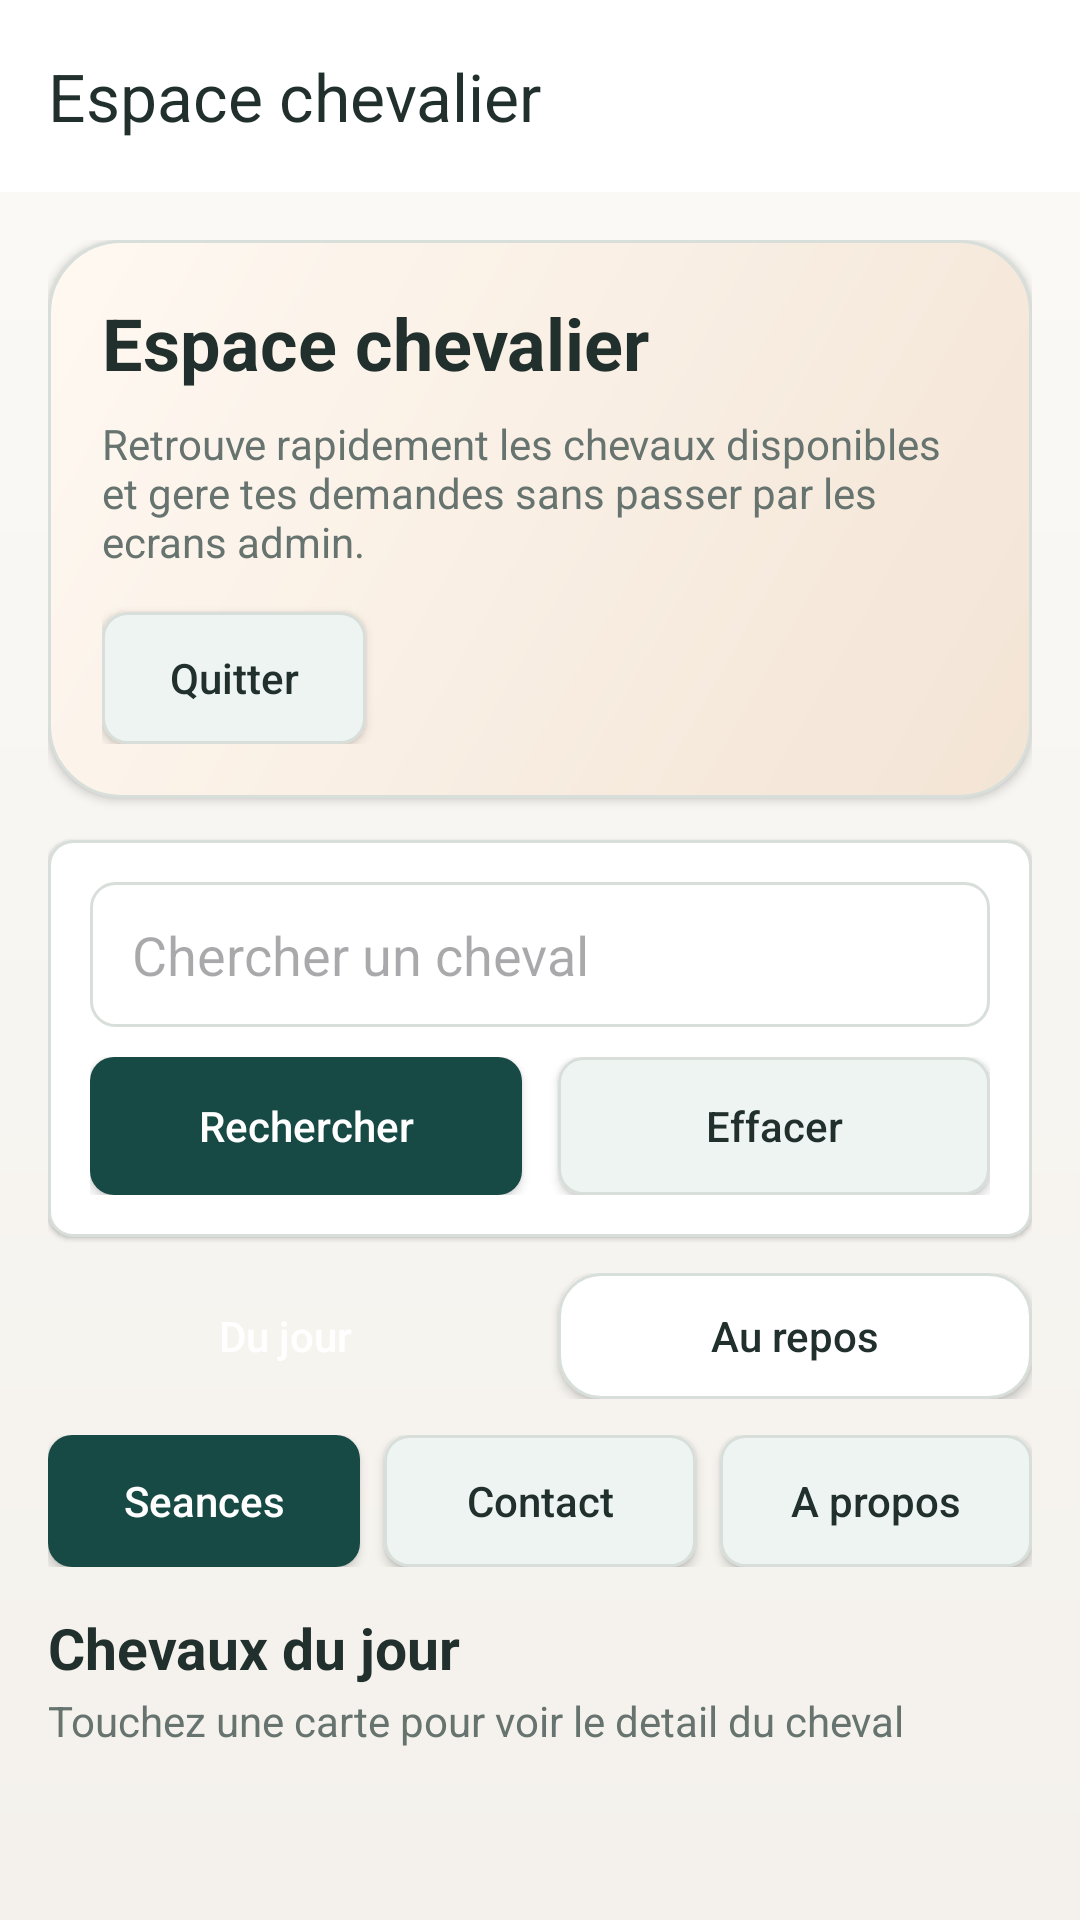

Produce the Android XML layout that renders to this screen, including the resource entries it uses.
<!-- AndroidManifest.xml: application theme Theme.Equi -->
<!-- res/layout/activity_acceuil.xml -->
<?xml version="1.0" encoding="utf-8"?>
<LinearLayout xmlns:android="http://schemas.android.com/apk/res/android"
    xmlns:app="http://schemas.android.com/apk/res-auto"
    android:layout_width="match_parent"
    android:layout_height="match_parent"
    android:orientation="vertical"
    android:background="@drawable/bg_screen_soft">

    <androidx.appcompat.widget.Toolbar
        android:id="@+id/toolbar_accueil"
        android:layout_width="match_parent"
        android:layout_height="?attr/actionBarSize"
        android:background="@color/theme_surface"
        android:elevation="3dp"
        app:title="Espace chevalier"
        app:titleTextColor="@color/theme_text_primary" />

    <LinearLayout
        android:layout_width="match_parent"
        android:layout_height="match_parent"
        android:orientation="vertical"
        android:padding="16dp">

        <LinearLayout
            android:layout_width="match_parent"
            android:layout_height="wrap_content"
            android:orientation="vertical"
            android:background="@drawable/bg_hero_rider"
            android:elevation="2dp"
            android:padding="18dp"
            android:layout_marginBottom="14dp">

            <TextView
                android:id="@+id/tv_bienvenue"
                android:layout_width="match_parent"
                android:layout_height="wrap_content"
                android:text="Espace chevalier"
                android:textSize="24sp"
                android:textStyle="bold"
                android:textColor="@color/theme_text_primary"
                android:layout_marginBottom="8dp" />

            <TextView
                android:layout_width="match_parent"
                android:layout_height="wrap_content"
                android:text="Retrouve rapidement les chevaux disponibles et gere tes demandes sans passer par les ecrans admin."
                android:textColor="@color/theme_text_secondary"
                android:layout_marginBottom="14dp" />

            <Button
                android:id="@+id/btn_logout"
                android:layout_width="wrap_content"
                android:layout_height="44dp"
                android:background="@drawable/bg_button_secondary"
                android:text="Quitter"
                android:textAllCaps="false"
                android:textColor="@color/theme_text_primary" />
        </LinearLayout>

        <LinearLayout
            android:layout_width="match_parent"
            android:layout_height="wrap_content"
            android:orientation="vertical"
            android:background="@drawable/bg_surface_card"
            android:elevation="1dp"
            android:padding="14dp"
            android:layout_marginBottom="12dp">

            <EditText
                android:id="@+id/et_search_horse"
                android:layout_width="match_parent"
                android:layout_height="wrap_content"
                android:background="@drawable/rounded_edittext"
                android:hint="Chercher un cheval"
                android:paddingHorizontal="14dp"
                android:paddingVertical="12dp"
                android:layout_marginBottom="10dp" />

            <LinearLayout
                android:layout_width="match_parent"
                android:layout_height="wrap_content"
                android:orientation="horizontal">

                <Button
                    android:id="@+id/btn_search_horse"
                    android:layout_width="0dp"
                    android:layout_height="46dp"
                    android:layout_weight="1"
                    android:layout_marginEnd="6dp"
                    android:background="@drawable/bg_button_primary"
                    android:text="Rechercher"
                    android:textAllCaps="false"
                    android:textColor="@android:color/white" />

                <Button
                    android:id="@+id/btn_reset_horse"
                    android:layout_width="0dp"
                    android:layout_height="46dp"
                    android:layout_weight="1"
                    android:layout_marginStart="6dp"
                    android:background="@drawable/bg_button_secondary"
                    android:text="Effacer"
                    android:textAllCaps="false"
                    android:textColor="@color/theme_text_primary" />
            </LinearLayout>
        </LinearLayout>

        <LinearLayout
            android:layout_width="match_parent"
            android:layout_height="wrap_content"
            android:orientation="horizontal"
            android:layout_marginBottom="12dp">

            <Button
                android:id="@+id/btn_show_day"
                android:layout_width="0dp"
                android:layout_height="42dp"
                android:layout_weight="1"
                android:layout_marginEnd="6dp"
                android:background="@drawable/bg_chip_active"
                android:text="Du jour"
                android:textAllCaps="false"
                android:textColor="@android:color/white" />

            <Button
                android:id="@+id/btn_show_rest"
                android:layout_width="0dp"
                android:layout_height="42dp"
                android:layout_weight="1"
                android:layout_marginStart="6dp"
                android:background="@drawable/bg_chip_inactive"
                android:text="Au repos"
                android:textAllCaps="false"
                android:textColor="@color/theme_text_primary" />
        </LinearLayout>

        <LinearLayout
            android:layout_width="match_parent"
            android:layout_height="wrap_content"
            android:orientation="horizontal"
            android:layout_marginBottom="14dp">

            <Button
                android:id="@+id/btn_manage_session"
                android:layout_width="0dp"
                android:layout_height="44dp"
                android:layout_weight="1"
                android:layout_marginEnd="4dp"
                android:background="@drawable/bg_button_primary"
                android:text="Seances"
                android:textAllCaps="false"
                android:textColor="@android:color/white" />

            <Button
                android:id="@+id/btn_contact"
                android:layout_width="0dp"
                android:layout_height="44dp"
                android:layout_weight="1"
                android:layout_marginStart="4dp"
                android:layout_marginEnd="4dp"
                android:background="@drawable/bg_button_secondary"
                android:text="Contact"
                android:textAllCaps="false"
                android:textColor="@color/theme_text_primary" />

            <Button
                android:id="@+id/btn_about"
                android:layout_width="0dp"
                android:layout_height="44dp"
                android:layout_weight="1"
                android:layout_marginStart="4dp"
                android:background="@drawable/bg_button_secondary"
                android:text="A propos"
                android:textAllCaps="false"
                android:textColor="@color/theme_text_primary" />
        </LinearLayout>

        <TextView
            android:id="@+id/tv_titre_chevaux"
            android:layout_width="match_parent"
            android:layout_height="wrap_content"
            android:text="Chevaux du jour"
            android:textSize="19sp"
            android:textStyle="bold"
            android:textColor="@color/theme_text_primary"
            android:layout_marginBottom="2dp" />

        <TextView
            android:layout_width="match_parent"
            android:layout_height="wrap_content"
            android:text="Touchez une carte pour voir le detail du cheval"
            android:textColor="@color/theme_text_secondary"
            android:layout_marginBottom="10dp" />

        <androidx.recyclerview.widget.RecyclerView
            android:id="@+id/rv_chevaux"
            android:layout_width="match_parent"
            android:layout_height="0dp"
            android:layout_weight="1"
            android:clipToPadding="false"
            android:paddingBottom="8dp" />

    </LinearLayout>

</LinearLayout>
<!-- resources referenced by this layout -->
<resources>
  <color name="theme_surface">#FFFFFF</color>
  <color name="theme_text_primary">#21302D</color>
  <color name="theme_text_secondary">#66736F</color>
  <!-- drawable bg_button_primary (drawable) -->
  <?xml version="1.0" encoding="utf-8"?>
  <shape xmlns:android="http://schemas.android.com/apk/res/android">
      <solid android:color="@color/theme_primary" />
      <corners android:radius="8dp" />
  </shape>
  <!-- drawable bg_button_secondary (drawable) -->
  <?xml version="1.0" encoding="utf-8"?>
  <shape xmlns:android="http://schemas.android.com/apk/res/android">
      <solid android:color="@color/theme_surface_alt" />
      <corners android:radius="8dp" />
      <stroke
          android:width="1dp"
          android:color="@color/theme_stroke" />
  </shape>
  <!-- drawable bg_chip_inactive (drawable) -->
  <?xml version="1.0" encoding="utf-8"?>
  <shape xmlns:android="http://schemas.android.com/apk/res/android">
      <solid android:color="@color/theme_surface" />
      <corners android:radius="14dp" />
      <stroke
          android:width="1dp"
          android:color="@color/theme_stroke" />
  </shape>
  <!-- drawable bg_hero_rider (drawable) -->
  <?xml version="1.0" encoding="utf-8"?>
  <shape xmlns:android="http://schemas.android.com/apk/res/android">
      <gradient
          android:angle="315"
          android:endColor="#F3E4D5"
          android:startColor="#FFF9F2" />
      <corners android:radius="24dp" />
      <stroke
          android:width="1dp"
          android:color="@color/theme_stroke" />
  </shape>
  <!-- drawable bg_screen_soft (drawable) -->
  <?xml version="1.0" encoding="utf-8"?>
  <shape xmlns:android="http://schemas.android.com/apk/res/android">
      <gradient
          android:angle="270"
          android:startColor="@color/theme_background_alt"
          android:endColor="@color/theme_background" />
  </shape>
  <!-- drawable bg_surface_card (drawable) -->
  <?xml version="1.0" encoding="utf-8"?>
  <shape xmlns:android="http://schemas.android.com/apk/res/android">
      <solid android:color="@color/theme_surface" />
      <corners android:radius="8dp" />
      <stroke
          android:width="1dp"
          android:color="@color/theme_stroke" />
  </shape>
  <!-- drawable rounded_edittext (drawable) -->
  <?xml version="1.0" encoding="utf-8"?>
  <shape xmlns:android="http://schemas.android.com/apk/res/android">
      <solid android:color="@color/theme_surface"/>
      <corners android:radius="8dp"/>
      <stroke android:width="1dp" android:color="@color/theme_stroke"/>
  </shape>
  <style name="Theme.Equi" parent="Base.Theme.Equi" />
  <color name="theme_primary">#184A45</color>
  <color name="theme_surface_alt">#EEF4F1</color>
  <color name="theme_stroke">#D8DED9</color>
  <color name="theme_background_alt">#FBFAF7</color>
  <color name="theme_background">#F4F1EC</color>
  <style name="Base.Theme.Equi" parent="Theme.Material3.DayNight.NoActionBar">
          
          
      </style>
</resources>
